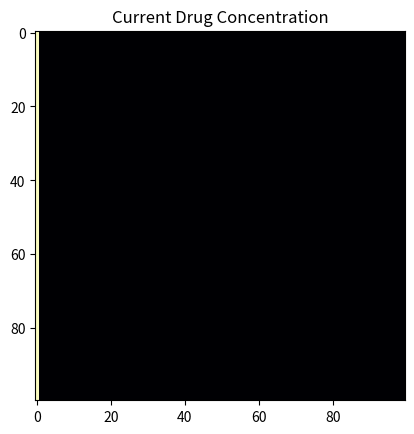

Source code (Python):
import numpy as np
import matplotlib.pyplot as plt

class TumorModel:
    def __init__(self, grid_size=100):
        self.size = grid_size
        self.concentration = np.zeros((grid_size, grid_size))

    def set_source(self):
        self.concentration[:, 0] = 1.0

    def run_step(self, D, k):
        # D是扩散系数，k是消耗率。
        # 还没写数学公式。
        pass

    def display(self):
        # 绘图函数。用热力图展示当前的药物分布。
        plt.imshow(self.concentration, cmap='magma')
        plt.title("Current Drug Concentration")
        plt.show()

# 实例化对象并运行测试
model = TumorModel()
model.set_source()
model.display()
